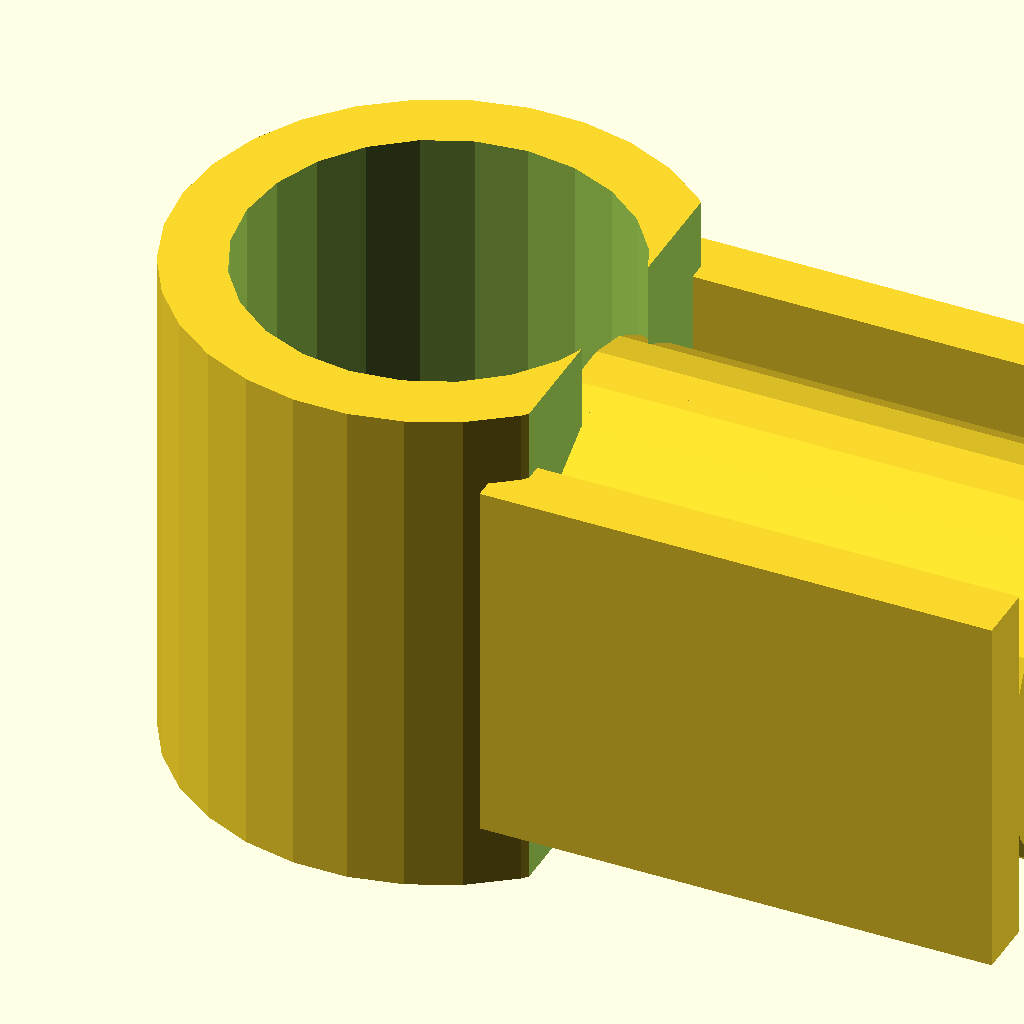
Cell 1: the model at its default parameters.
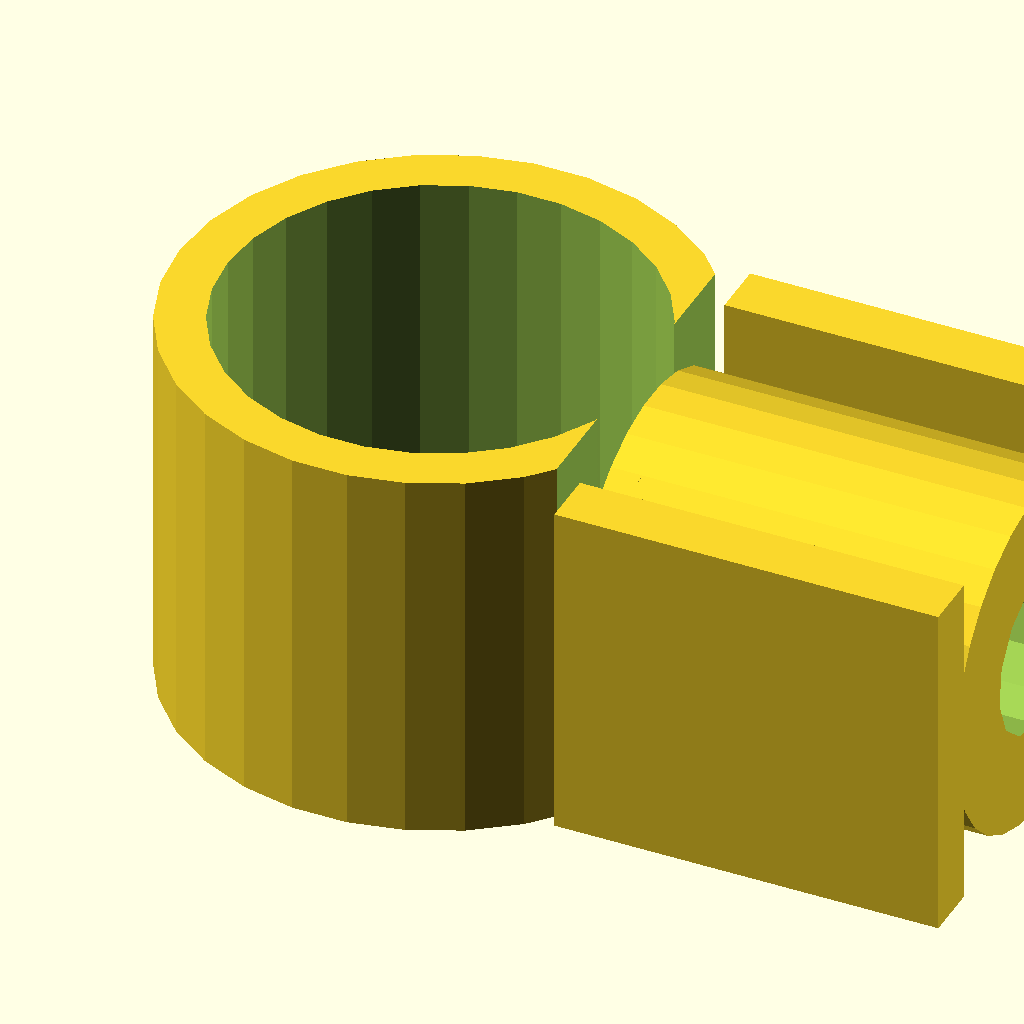
Cell 2: the same model with size = 20.
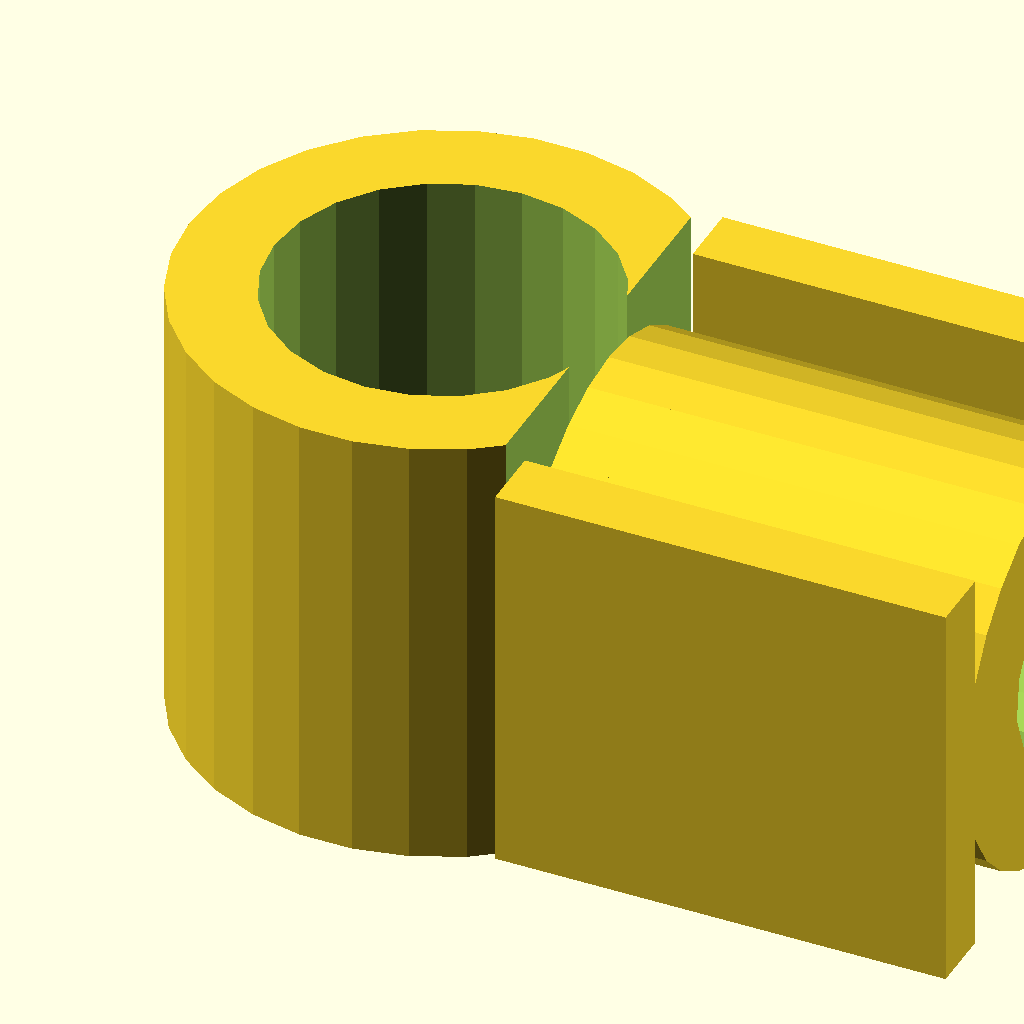
Cell 3: thickness = 0.1875 (everything else at default).
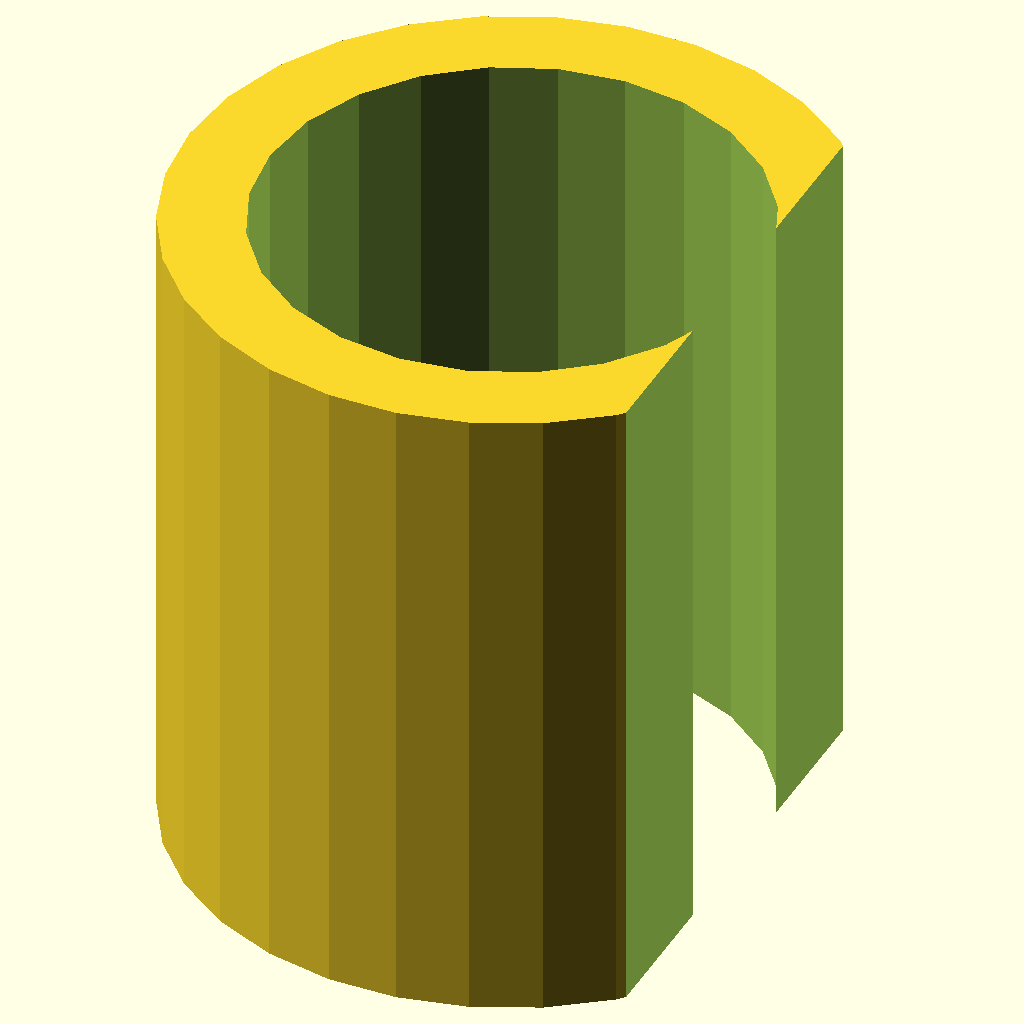
Cell 4 — part set to "ring", the other parameters unchanged.
All cells are drawn from the same view direction (rotation 55°, 0°, 25°, orthographic, colour scheme Cornfield), but the view is re-fitted for each cell, so position and scale can differ between cells as well as the parameter.
OpenSCAD source file scadFiles/1818905/2839979.scad:
//ring size on US scale
size = 9; //[1:.5:20]

//thickness of the ring (inches from inner to outer diameter)
thickness = .125; //[.0625:.0005:.1875]

// Which part?
part = "both"; // [both:Both,ring:Ring Only,logo:Symbol Only]

//helpful variables
rs = size*.0326 + .455;
glod = 2*sqrt(pow((rs+2*thickness)/2,2)-pow(.46*rs,2));

print_part();

module print_part() {
	if (part == "ring") {
		ring();
	} else if (part == "logo") {
		logo();
	}else{
		both();
	}
}

//making the ring
module ring(){
	difference(){
		circle(r = rs/2+thickness, $fs = .1);
		union(){
			translate([0,0])circle(r = rs/2, $fs = .1);
			translate([rs*.46,-10]) square([5,20]);
			translate([1,0,thickness]) square([2,.46*glod]);
		}
	}
}

module logo(){
	difference(){
		union(){
			circle(r=glod/2, $fs=.1);
			translate([-glod/2,-.45*glod-.16*glod]){
				square([glod,.16*glod]);
			}
			translate([-glod/2,.45*glod]){
				square([glod,.16*glod]);
			}
		}
		union(){
			translate([0,0]) circle(r=.46*glod/2, $fs=.1);
		}
	}
}

module both(){
	translate([(rs+glod+.1)/2,0]) rotate(a=90,v=[0,1]) logo();
	ring();
}
Customizer parameters (derived from the source; name, type, default, range or options):
size: number, default 9, range 1 to 20, step 0.5
thickness: number, default 0.125, range 0.0625 to 0.1875, step 0.0005
part: string, default "both", options "both", "ring", "logo"
